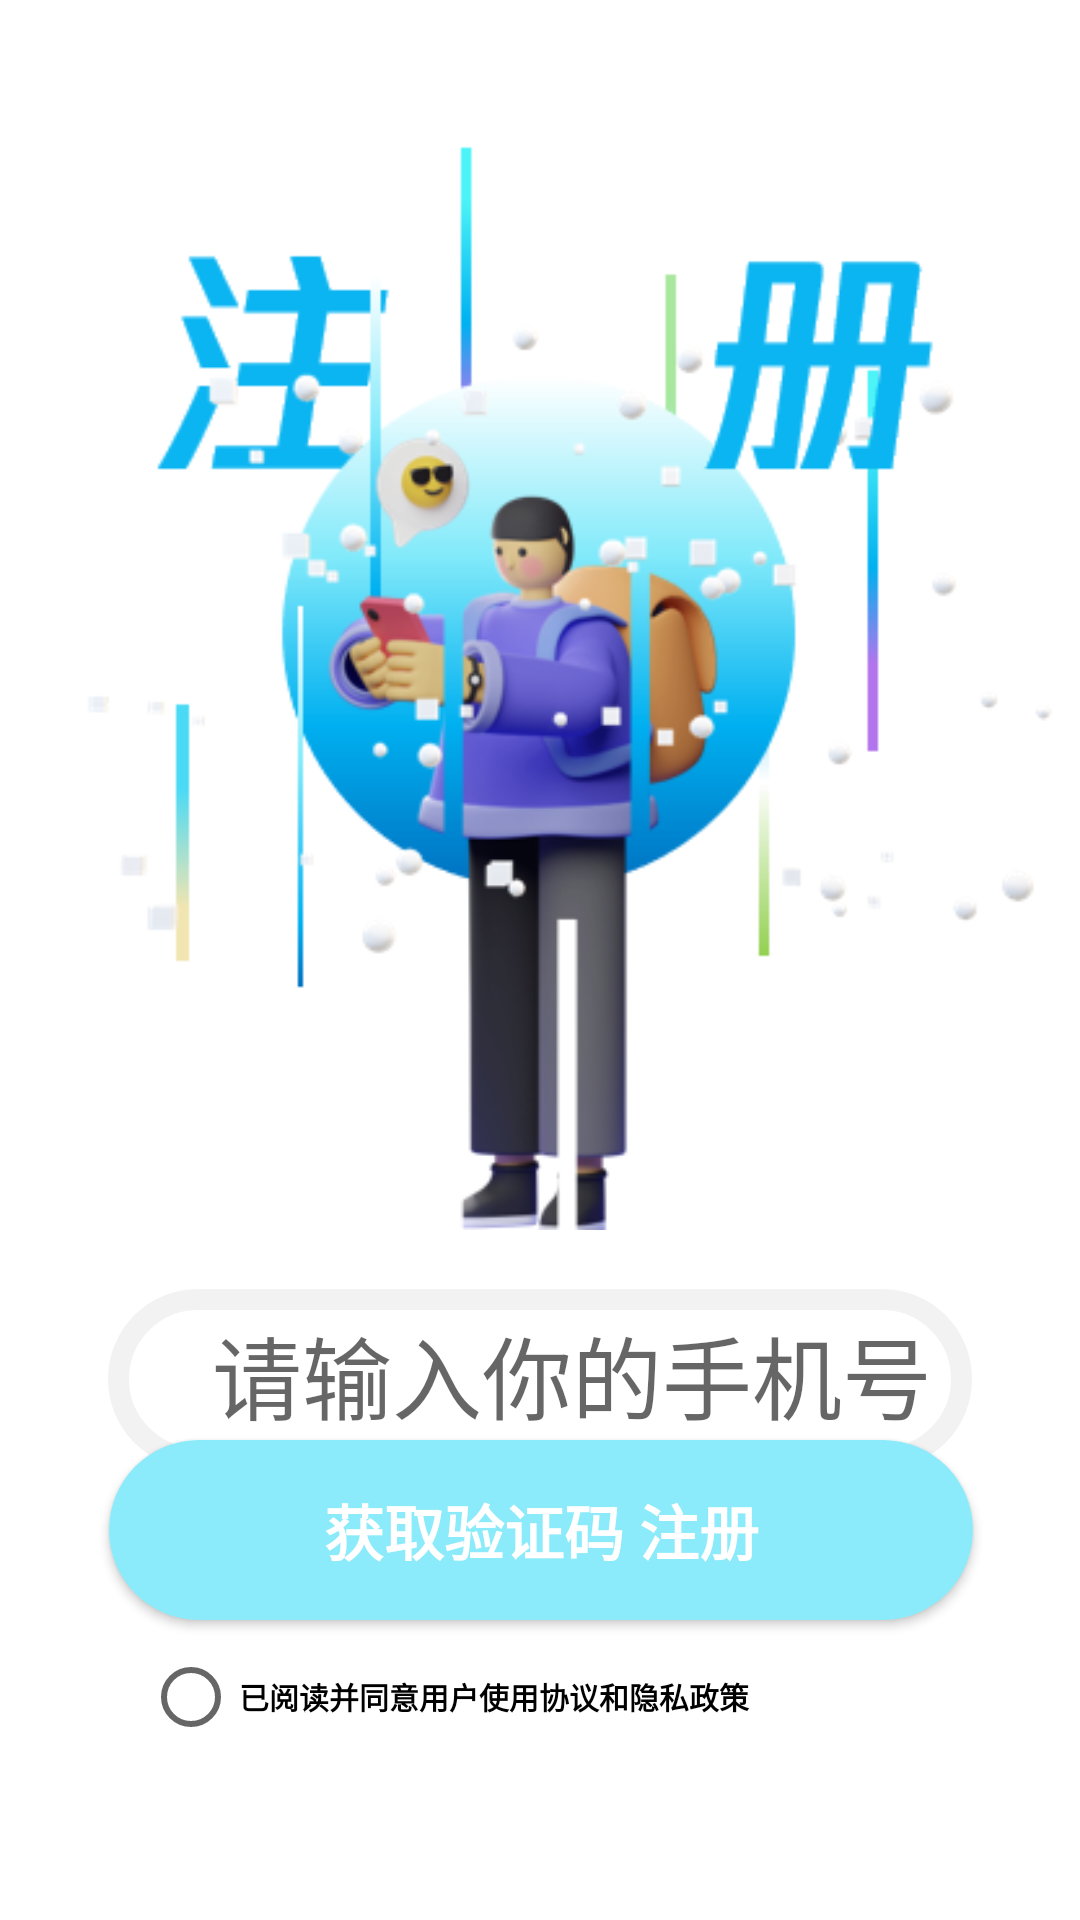

This screen was rendered from an Android layout file. Write that file and the resources it references.
<!-- AndroidManifest.xml: application theme Theme.MainNavigation -->
<!-- res/layout/registered_user.xml -->
<?xml version="1.0" encoding="utf-8"?>
<androidx.constraintlayout.widget.ConstraintLayout

    xmlns:android="http://schemas.android.com/apk/res/android"
    xmlns:tools="http://schemas.android.com/apk/res-auto"
    xmlns:tools2="http://schemas.android.com/tools"
    android:layout_width="match_parent"
    android:layout_height="match_parent"
    tools2:layout_editor_absoluteX="-16dp"
    tools2:layout_editor_absoluteY="-97dp">


    <Button
        android:id="@+id/registered_button"
        android:layout_width="0dp"
        android:layout_height="60dp"
        android:layout_marginStart="23dp"
        android:layout_marginEnd="23dp"
        android:layout_marginBottom="100dp"
        android:background="@drawable/id_button_bg"
        android:text="获取验证码 注册"
        android:textColor="@color/white"
        android:textSize="20sp"
        android:textStyle="bold"
        tools2:ignore="MissingConstraints"
        tools:layout_constraintBottom_toBottomOf="parent"
        tools:layout_constraintEnd_toEndOf="parent"
        tools:layout_constraintHorizontal_bias="0.511"
        tools:layout_constraintStart_toStartOf="parent"
        tools:layout_constraintWidth_percent=".8" />

    <EditText
        android:id="@+id/id_phone1"
        android:layout_width="0dp"
        android:layout_height="60dp"
        android:layout_marginStart="23dp"
        android:layout_marginTop="20dp"
        android:layout_marginEnd="23dp"
        android:layout_marginBottom="20dp"
        android:background="@drawable/edit_text_bg"
        android:hint="  请输入你的手机号"
        android:paddingLeft="20dp"
        android:paddingTop="10dp"
        android:paddingBottom="10dp"
        android:textSize="30sp"
        tools2:ignore="MissingConstraints"
        tools:layout_constraintBottom_toTopOf="@+id/registered_button"
        tools:layout_constraintEnd_toEndOf="parent"
        tools:layout_constraintStart_toStartOf="parent"
        tools:layout_constraintTop_toBottomOf="@+id/imageView"
        tools:layout_constraintWidth_percent=".8" />

    <ImageView
        android:id="@+id/imageView"
        android:layout_width="wrap_content"
        android:layout_height="wrap_content"
        android:layout_marginTop="16dp"
        android:src="@drawable/registered"
        tools2:ignore="MissingConstraints"
        tools:layout_constraintEnd_toEndOf="parent"
        tools:layout_constraintStart_toStartOf="parent"
        tools:layout_constraintTop_toTopOf="parent" />

    <LinearLayout
        android:id="@+id/linearLayout"
        android:layout_width="0dp"
        android:layout_height="30dp"
        android:gravity="center"
        android:orientation="horizontal"
        tools:layout_constraintBottom_toTopOf="@+id/imageView"
        tools:layout_constraintEnd_toEndOf="parent"
        tools:layout_constraintStart_toStartOf="parent"
        tools:layout_constraintTop_toTopOf="@+id/imageView">
    </LinearLayout>

    <CheckBox
        android:id="@+id/checkBox"
        style="@style/Widget.AppCompat.CompoundButton.RadioButton"
        android:layout_width="293dp"
        android:layout_height="21dp"
        android:text="已阅读并同意用户使用协议和隐私政策"
        android:textSize="10sp"
        android:textStyle="bold"
        tools2:ignore="MissingConstraints"
        tools:layout_constraintBottom_toBottomOf="parent"
        tools:layout_constraintEnd_toEndOf="parent"
        tools:layout_constraintHorizontal_bias="0.71"
        tools:layout_constraintStart_toStartOf="parent"
        tools:layout_constraintTop_toBottomOf="@+id/registered_button"
        tools:layout_constraintVertical_bias="0.191" />


</androidx.constraintlayout.widget.ConstraintLayout>
<!-- resources referenced by this layout -->
<resources>
  <color name="white">#FFFFFFFF</color>
  <!-- drawable edit_text_bg (drawable) -->
  <?xml version="1.0" encoding="utf-8"?>
  <shape xmlns:android="http://schemas.android.com/apk/res/android">
      <corners android:radius="100dp"/>
      <stroke android:width="7dp"
          android:color="#F2F2F2"/>
  </shape>
  <!-- drawable id_button_bg (drawable) -->
  <?xml version="1.0" encoding="utf-8"?>
  <shape xmlns:android="http://schemas.android.com/apk/res/android">
  
      <corners android:radius="100dp"/>
      <solid android:color="@color/button_registered"/>
  
  </shape>
  <!-- drawable registered: png bitmap (drawable, 74356 bytes) -->
  <style name="Theme.MainNavigation" parent="Theme.MaterialComponents.DayNight.NoActionBar">
          
          
          <item name="colorPrimary">@color/button_registered</item>
          
          <item name="colorPrimaryVariant">@color/blue</item>
          <item name="colorOnPrimary">@color/white</item>
          
          <item name="colorSecondary">@color/teal_200</item>
          <item name="colorSecondaryVariant">@color/teal_700</item>
          <item name="colorOnSecondary">@color/black</item>
          
          <item name="android:statusBarColor" tools:targetApi="l">?attr/colorPrimaryVariant</item>
          
      </style>
  <color name="button_registered">#8BEBFA</color>
  <color name="blue">#0AAFE9</color>
  <color name="teal_200">#FF03DAC5</color>
  <color name="teal_700">#FF018786</color>
  <color name="black">#FF000000</color>
</resources>
